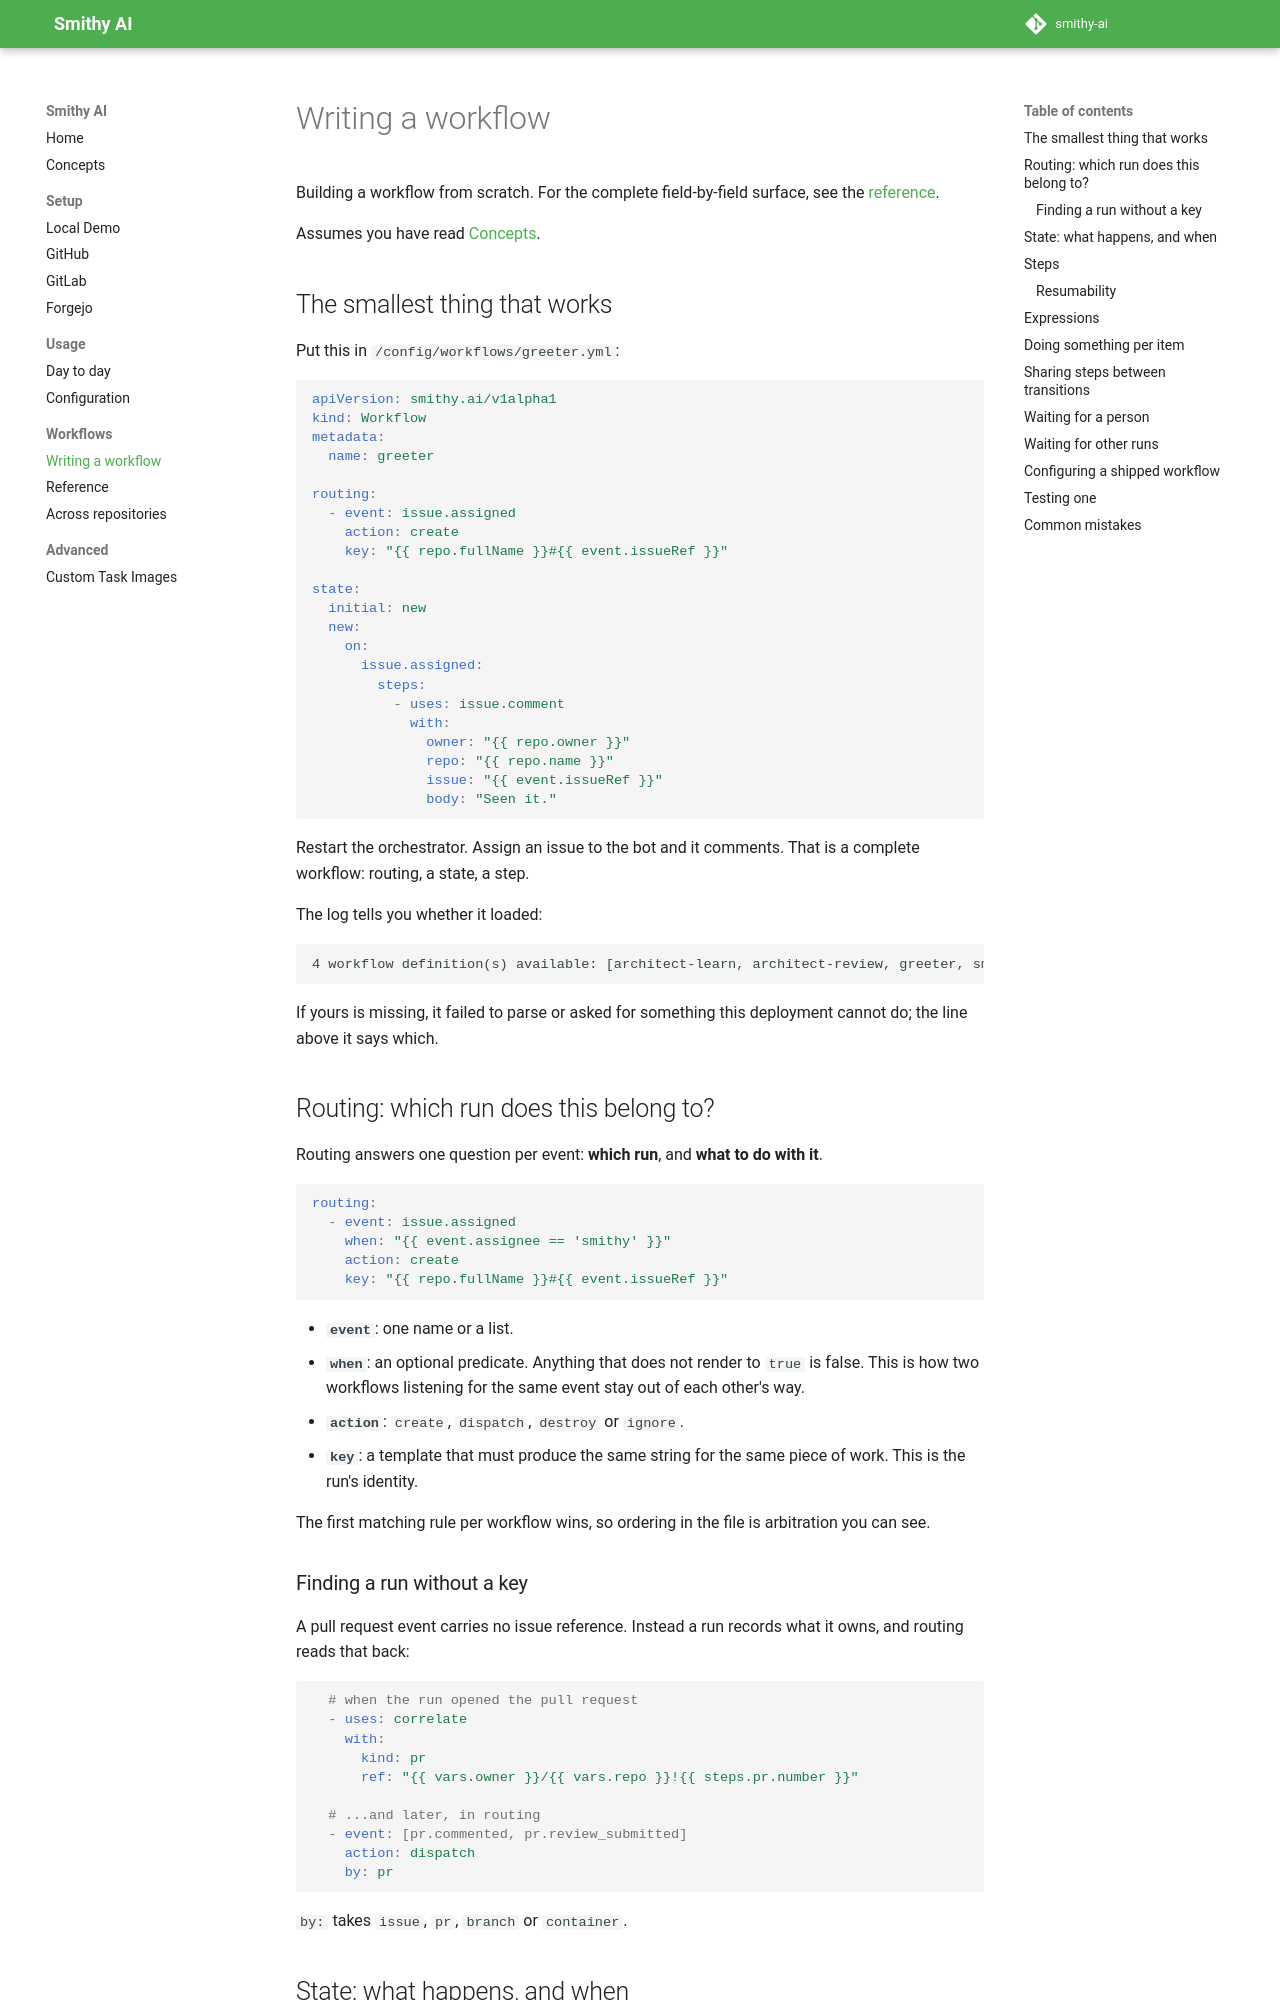

repository: smithy-ai/smithy-ai · page: workflows/index.html · generator: mkdocs

# Writing a workflow

Building a workflow from scratch. For the complete field-by-field surface, see
the [reference](reference.md).

Assumes you have read [Concepts](../concepts.md).

## The smallest thing that works

Put this in `/config/workflows/greeter.yml`:

```yaml
apiVersion: smithy.ai/v1alpha1
kind: Workflow
metadata:
  name: greeter

routing:
  - event: issue.assigned
    action: create
    key: "{{ repo.fullName }}#{{ event.issueRef }}"

state:
  initial: new
  new:
    on:
      issue.assigned:
        steps:
          - uses: issue.comment
            with:
              owner: "{{ repo.owner }}"
              repo: "{{ repo.name }}"
              issue: "{{ event.issueRef }}"
              body: "Seen it."
```

Restart the orchestrator. Assign an issue to the bot and it comments. That is a
complete workflow: routing, a state, a step.

The log tells you whether it loaded:

```
4 workflow definition(s) available: [architect-learn, architect-review, greeter, smithy-development]
```

If yours is missing, it failed to parse or asked for something this deployment
cannot do; the line above it says which.

## Routing: which run does this belong to?

Routing answers one question per event: **which run**, and **what to do with it**.

```yaml
routing:
  - event: issue.assigned
    when: "{{ event.assignee == 'smithy' }}"
    action: create
    key: "{{ repo.fullName }}#{{ event.issueRef }}"
```

- **`event`**: one name or a list.
- **`when`**: an optional predicate. Anything that does not render to `true` is
  false. This is how two workflows listening for the same event stay out of each
  other's way.
- **`action`**: `create`, `dispatch`, `destroy` or `ignore`.
- **`key`**: a template that must produce the same string for the same piece of
  work. This is the run's identity.

The first matching rule per workflow wins, so ordering in the file is arbitration
you can see.

### Finding a run without a key

A pull request event carries no issue reference. Instead a run records what it
owns, and routing reads that back:

```yaml
  # when the run opened the pull request
  - uses: correlate
    with:
      kind: pr
      ref: "{{ vars.owner }}/{{ vars.repo }}!{{ steps.pr.number }}"

  # ...and later, in routing
  - event: [pr.commented, pr.review_submitted]
    action: dispatch
    by: pr
```

`by:` takes `issue`, `pr`, `branch` or `container`.
